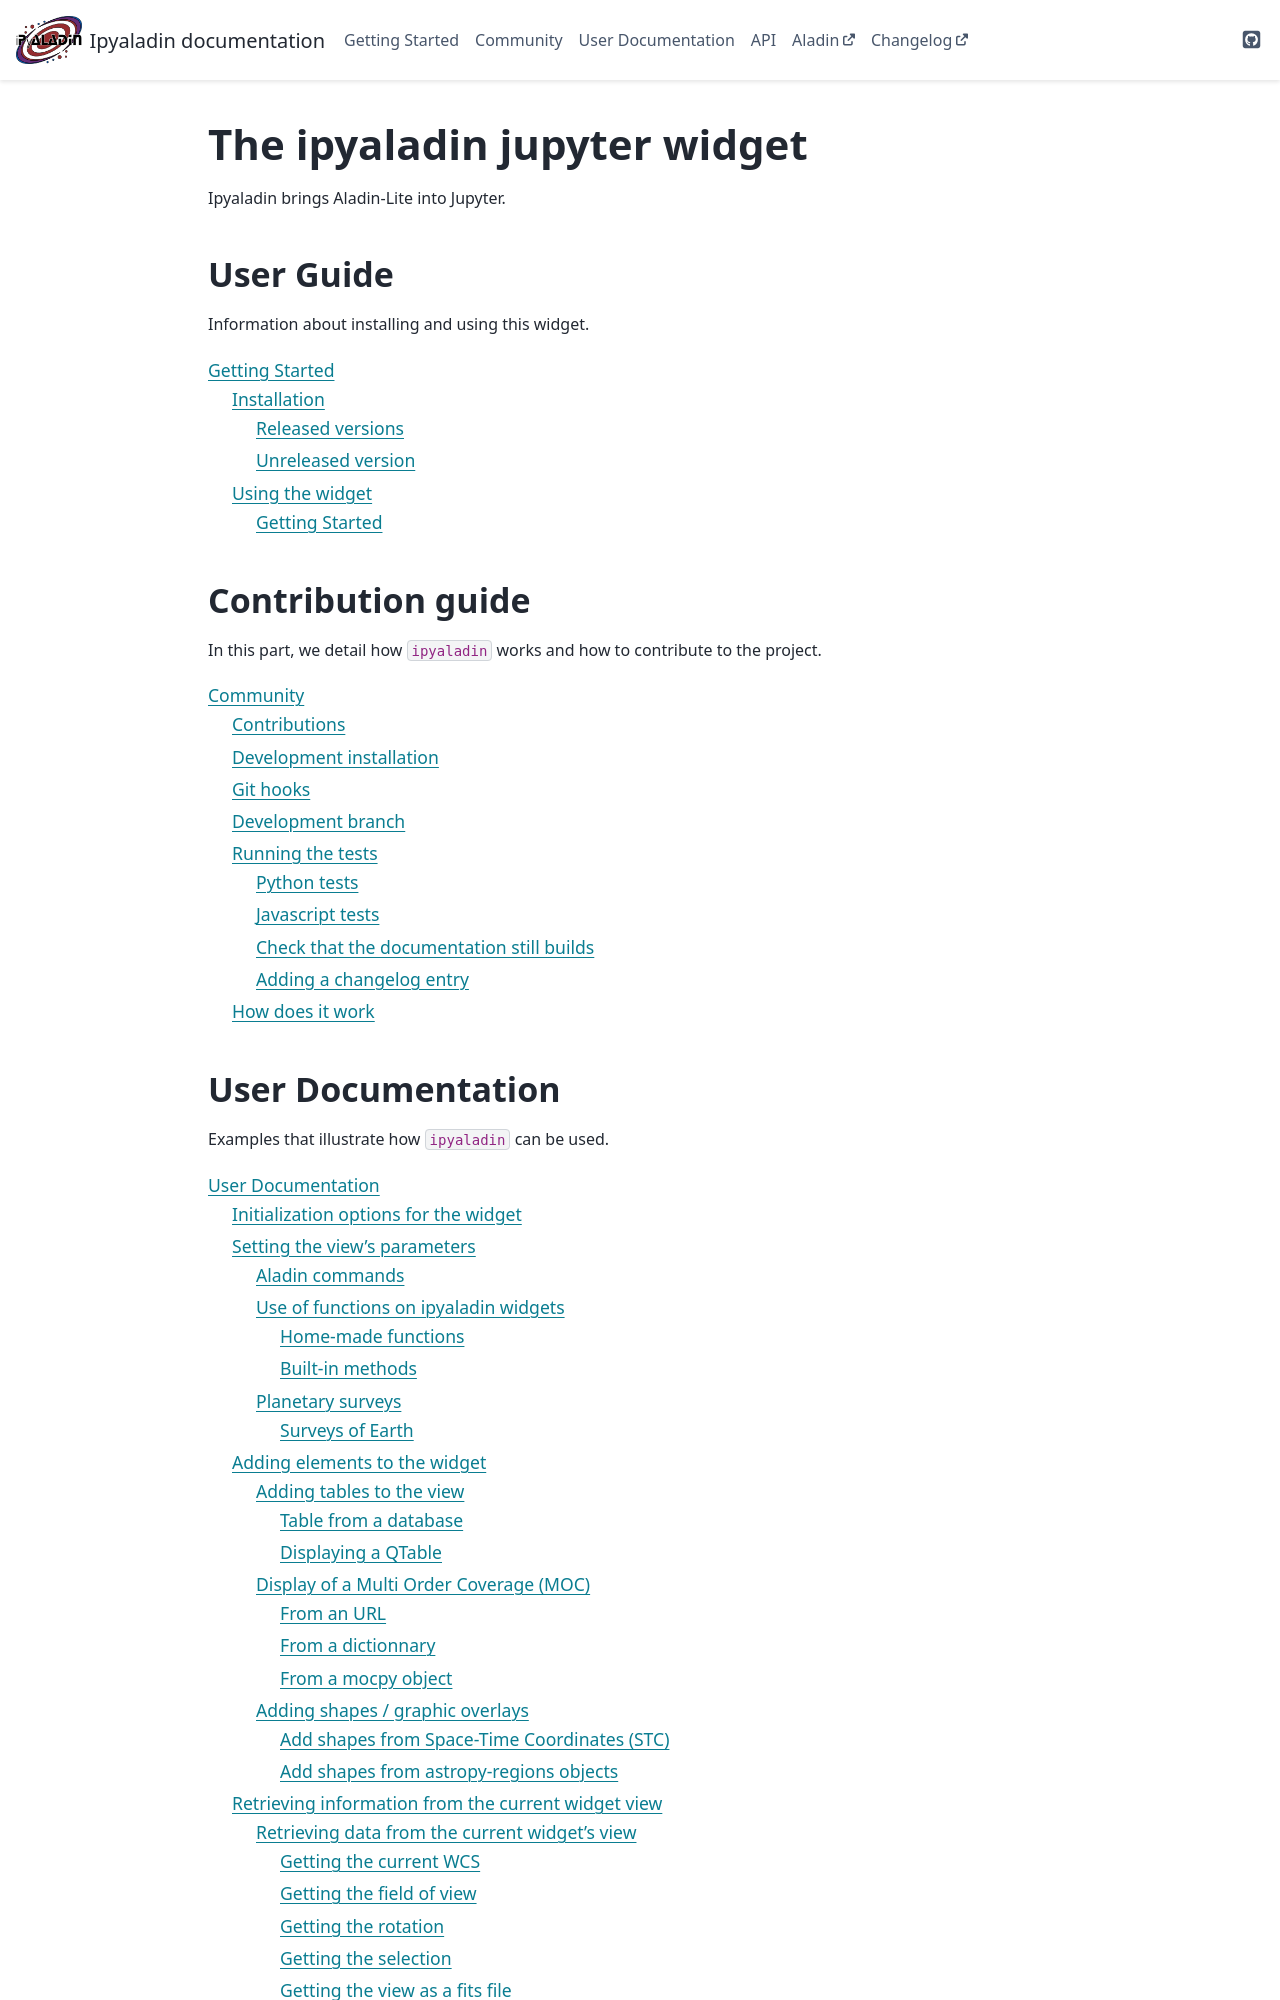

repository: cds-astro/ipyaladin · page: index.html · generator: sphinx

---
myst:
  html_meta:
    "description lang=en": |
      Top-level documentation for ipyaladin, with links to the rest
      of the site..
html_theme.sidebar_secondary.remove: true
---

# The ipyaladin jupyter widget

Ipyaladin brings Aladin-Lite into Jupyter.

## User Guide

Information about installing and using this widget.

```{toctree}
:maxdepth: 4

getting_started/getting_started
```

## Contribution guide

In this part, we detail how `ipyaladin` works and how to contribute to the project.

```{toctree}
:maxdepth: 4

community/community
```
